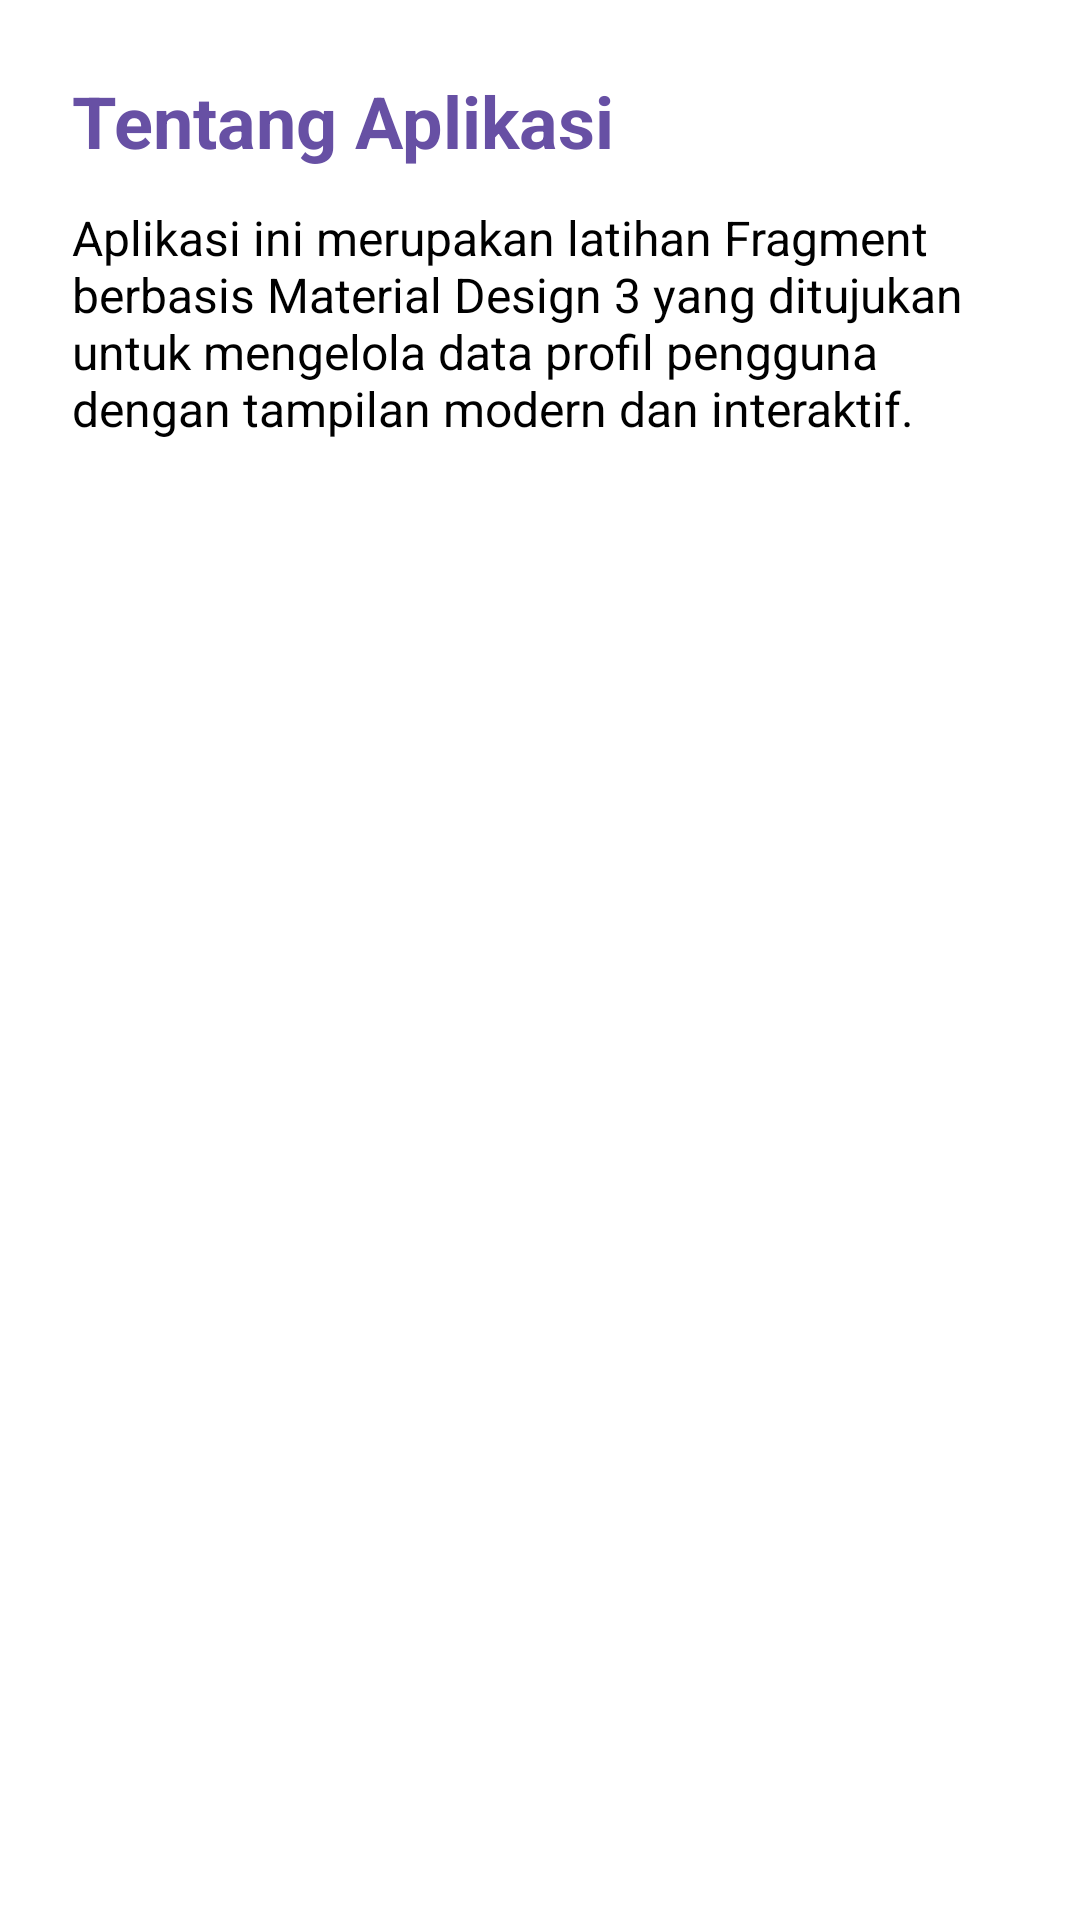

The Android layout XML behind this screen, and the referenced resources:
<!-- AndroidManifest.xml: application theme Theme.ProfilPenggunaEdit -->
<!-- res/layout/fragment_about.xml -->
<ScrollView xmlns:android="http://schemas.android.com/apk/res/android"
    android:background="@color/background"
    android:padding="24dp"
    android:layout_width="match_parent"
    android:layout_height="match_parent">

    <LinearLayout
        android:orientation="vertical"
        android:layout_width="match_parent"
        android:layout_height="wrap_content">

        <TextView
            android:text="Tentang Aplikasi"
            android:textColor="@color/primary"
            android:textStyle="bold"
            android:textSize="24sp"
            android:layout_width="wrap_content"
            android:layout_height="wrap_content" />

        <TextView
            android:id="@+id/tv_about"
            android:text="Aplikasi ini merupakan latihan Fragment berbasis Material Design 3 yang ditujukan untuk mengelola data profil pengguna dengan tampilan modern dan interaktif."
            android:layout_marginTop="12dp"
            android:textColor="@color/onSurface"
            android:textSize="16sp"
            android:layout_width="match_parent"
            android:layout_height="wrap_content" />

    </LinearLayout>
</ScrollView>
<!-- resources referenced by this layout -->
<resources>
  <color name="background">#FFFFFF</color>
  <color name="onSurface">#000000</color>
  <color name="primary">#6750A4</color>
  <style name="Theme.ProfilPenggunaEdit" parent="android:Theme.Material.Light.NoActionBar" />
</resources>
